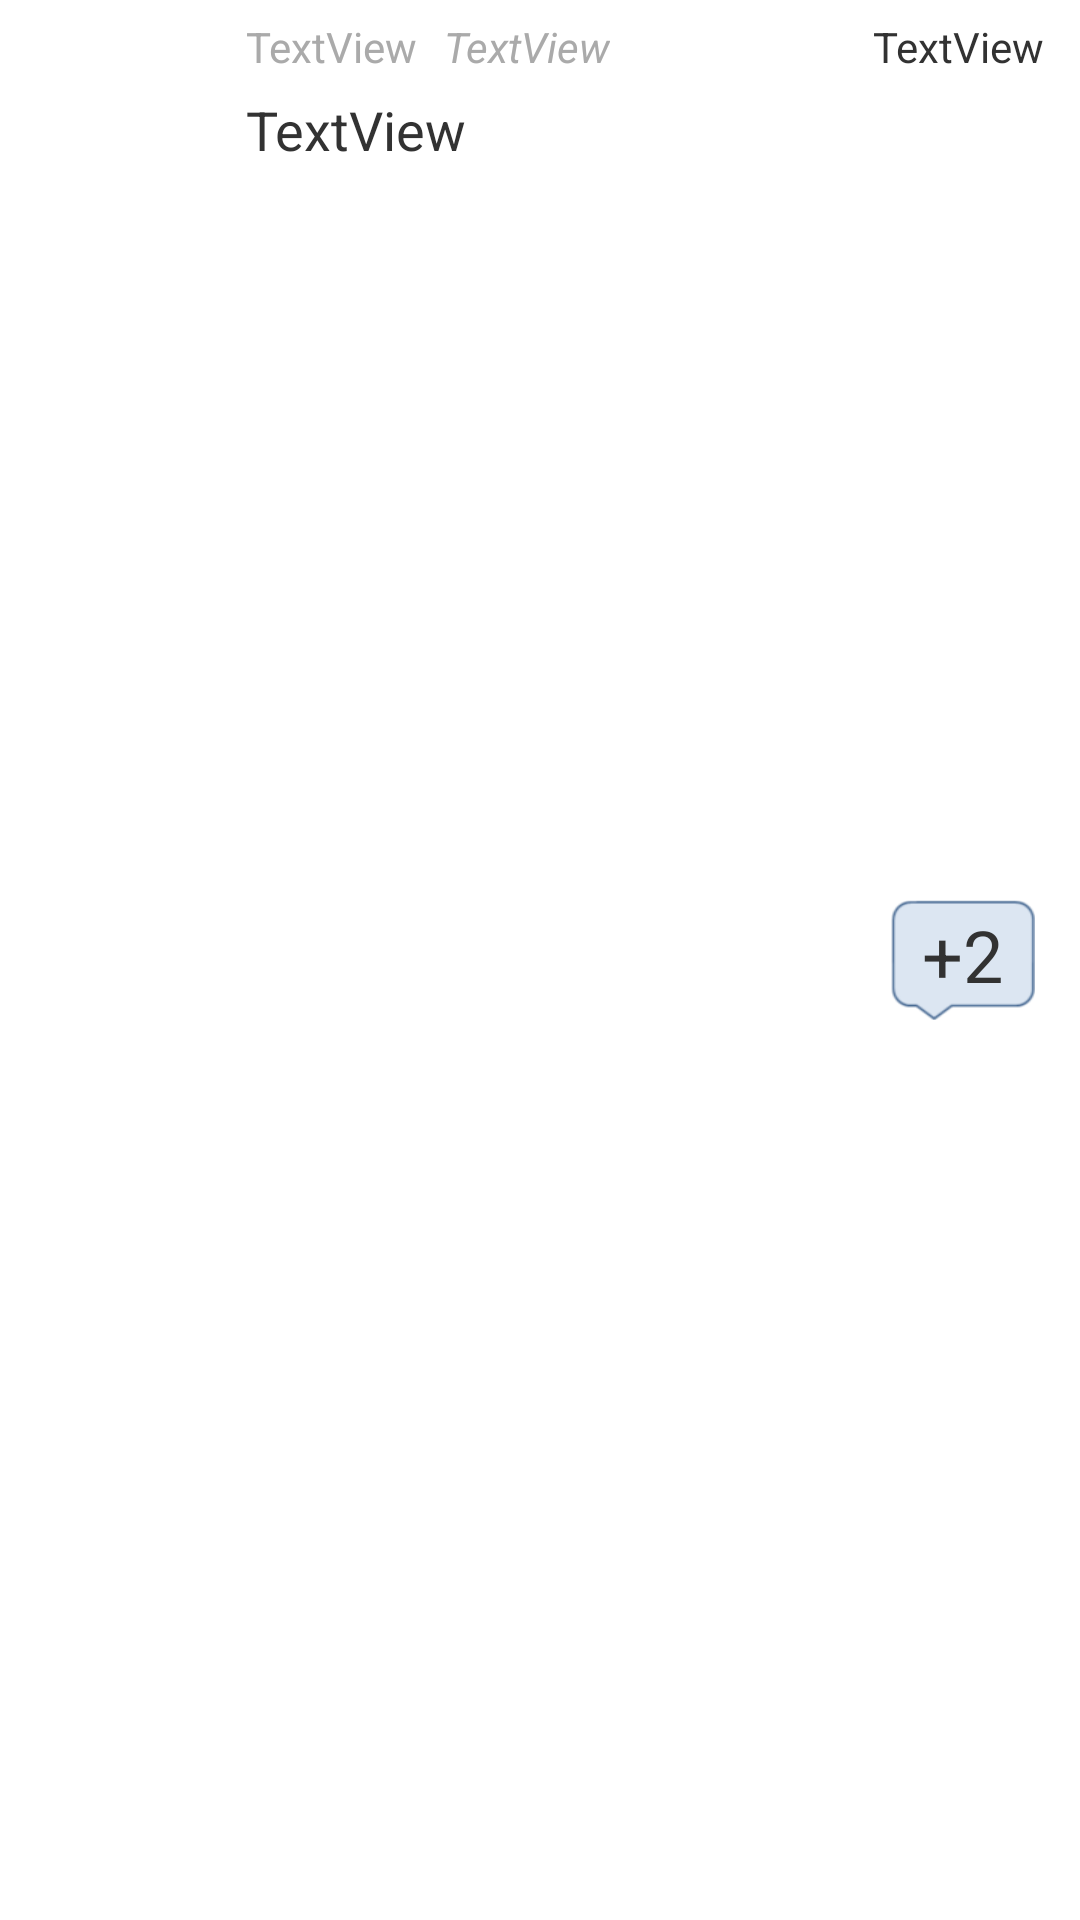

The Android layout XML behind this screen, and the referenced resources:
<!-- AndroidManifest.xml: application theme AppTheme -->
<!-- res/layout/home_my_reviews_list_element.xml -->
<?xml version="1.0" encoding="utf-8"?>
<RelativeLayout xmlns:android="http://schemas.android.com/apk/res/android"
    android:layout_width="match_parent"
    android:layout_height="match_parent" >

    <ImageView
        android:id="@+id/my_reviews_elem_image"
        android:layout_width="68dp"
        android:layout_height="100dp"
        android:layout_alignParentLeft="true"
        android:layout_alignParentTop="true"
        android:layout_margin="4dp"
        android:src="@drawable/empty_photo" />

    <TextView
        android:id="@+id/my_reviews_elem_season_episode_number"
        android:layout_width="wrap_content"
        android:layout_height="wrap_content"
        android:layout_alignParentTop="true"
        android:layout_marginLeft="6dp"
        android:layout_marginTop="6dp"
        android:layout_toRightOf="@+id/my_reviews_elem_image"
        android:text="TextView"
        android:textColor="@color/medium_grey" />
    
    <TextView
        android:id="@+id/my_reviews_elem_agree"
        android:layout_width="wrap_content"
        android:layout_height="wrap_content"
        android:layout_alignParentRight="true"
        android:layout_alignTop="@id/my_reviews_elem_season_episode_number"
        android:layout_marginRight="12dp"
        android:text="TextView" />

    <TextView
        android:id="@+id/my_reviews_elem_episode_title"
        android:layout_width="wrap_content"
        android:layout_height="wrap_content"
        android:layout_alignTop="@id/my_reviews_elem_season_episode_number"
        android:layout_marginLeft="9dp"
        android:layout_toRightOf="@+id/my_reviews_elem_season_episode_number"
        android:text="TextView"
        android:textColor="@color/medium_grey"
        android:textStyle="italic" />

    <RelativeLayout
        android:id="@+id/my_reviews_elem_new_comments_layout"
        android:layout_width="wrap_content"
        android:layout_height="wrap_content"
        android:layout_alignParentRight="true"
        android:layout_centerVertical="true"
        android:layout_marginRight="15dp" >

        <ImageView
            android:id="@+id/my_reviews_elem_callout"
            android:layout_width="48dp"
            android:layout_height="40dp"
            android:scaleType="fitXY"
            android:src="@drawable/callout" />

        <TextView
            android:id="@+id/my_reviews_elem_new_comments"
            android:layout_width="wrap_content"
            android:layout_height="wrap_content"
            android:layout_centerHorizontal="true"
            android:layout_marginTop="2dp"
            android:text="+2"
            android:textSize="@dimen/font_size_large" />

    </RelativeLayout>
    
    <TextView
        android:id="@+id/my_reviews_elem_review_title"
        android:layout_width="wrap_content"
        android:layout_height="wrap_content"
        android:layout_below="@+id/my_reviews_elem_season_episode_number"
        android:layout_marginLeft="6dp"
        android:layout_marginRight="12dp"
        android:layout_marginTop="6dp"
        android:layout_toLeftOf="@id/my_reviews_elem_new_comments_layout"
        android:layout_toRightOf="@+id/my_reviews_elem_image"
        android:text="TextView"
        android:textSize="@dimen/font_size_medium" />

</RelativeLayout>
<!-- resources referenced by this layout -->
<resources>
  <color name="medium_grey">#AAA</color>
  <dimen name="font_size_large">24sp</dimen>
  <dimen name="font_size_medium">18sp</dimen>
  <!-- drawable callout: png bitmap (drawable-mdpi, 2453 bytes) -->
  <style name="AppTheme" parent="android:Theme.Light" />
</resources>
